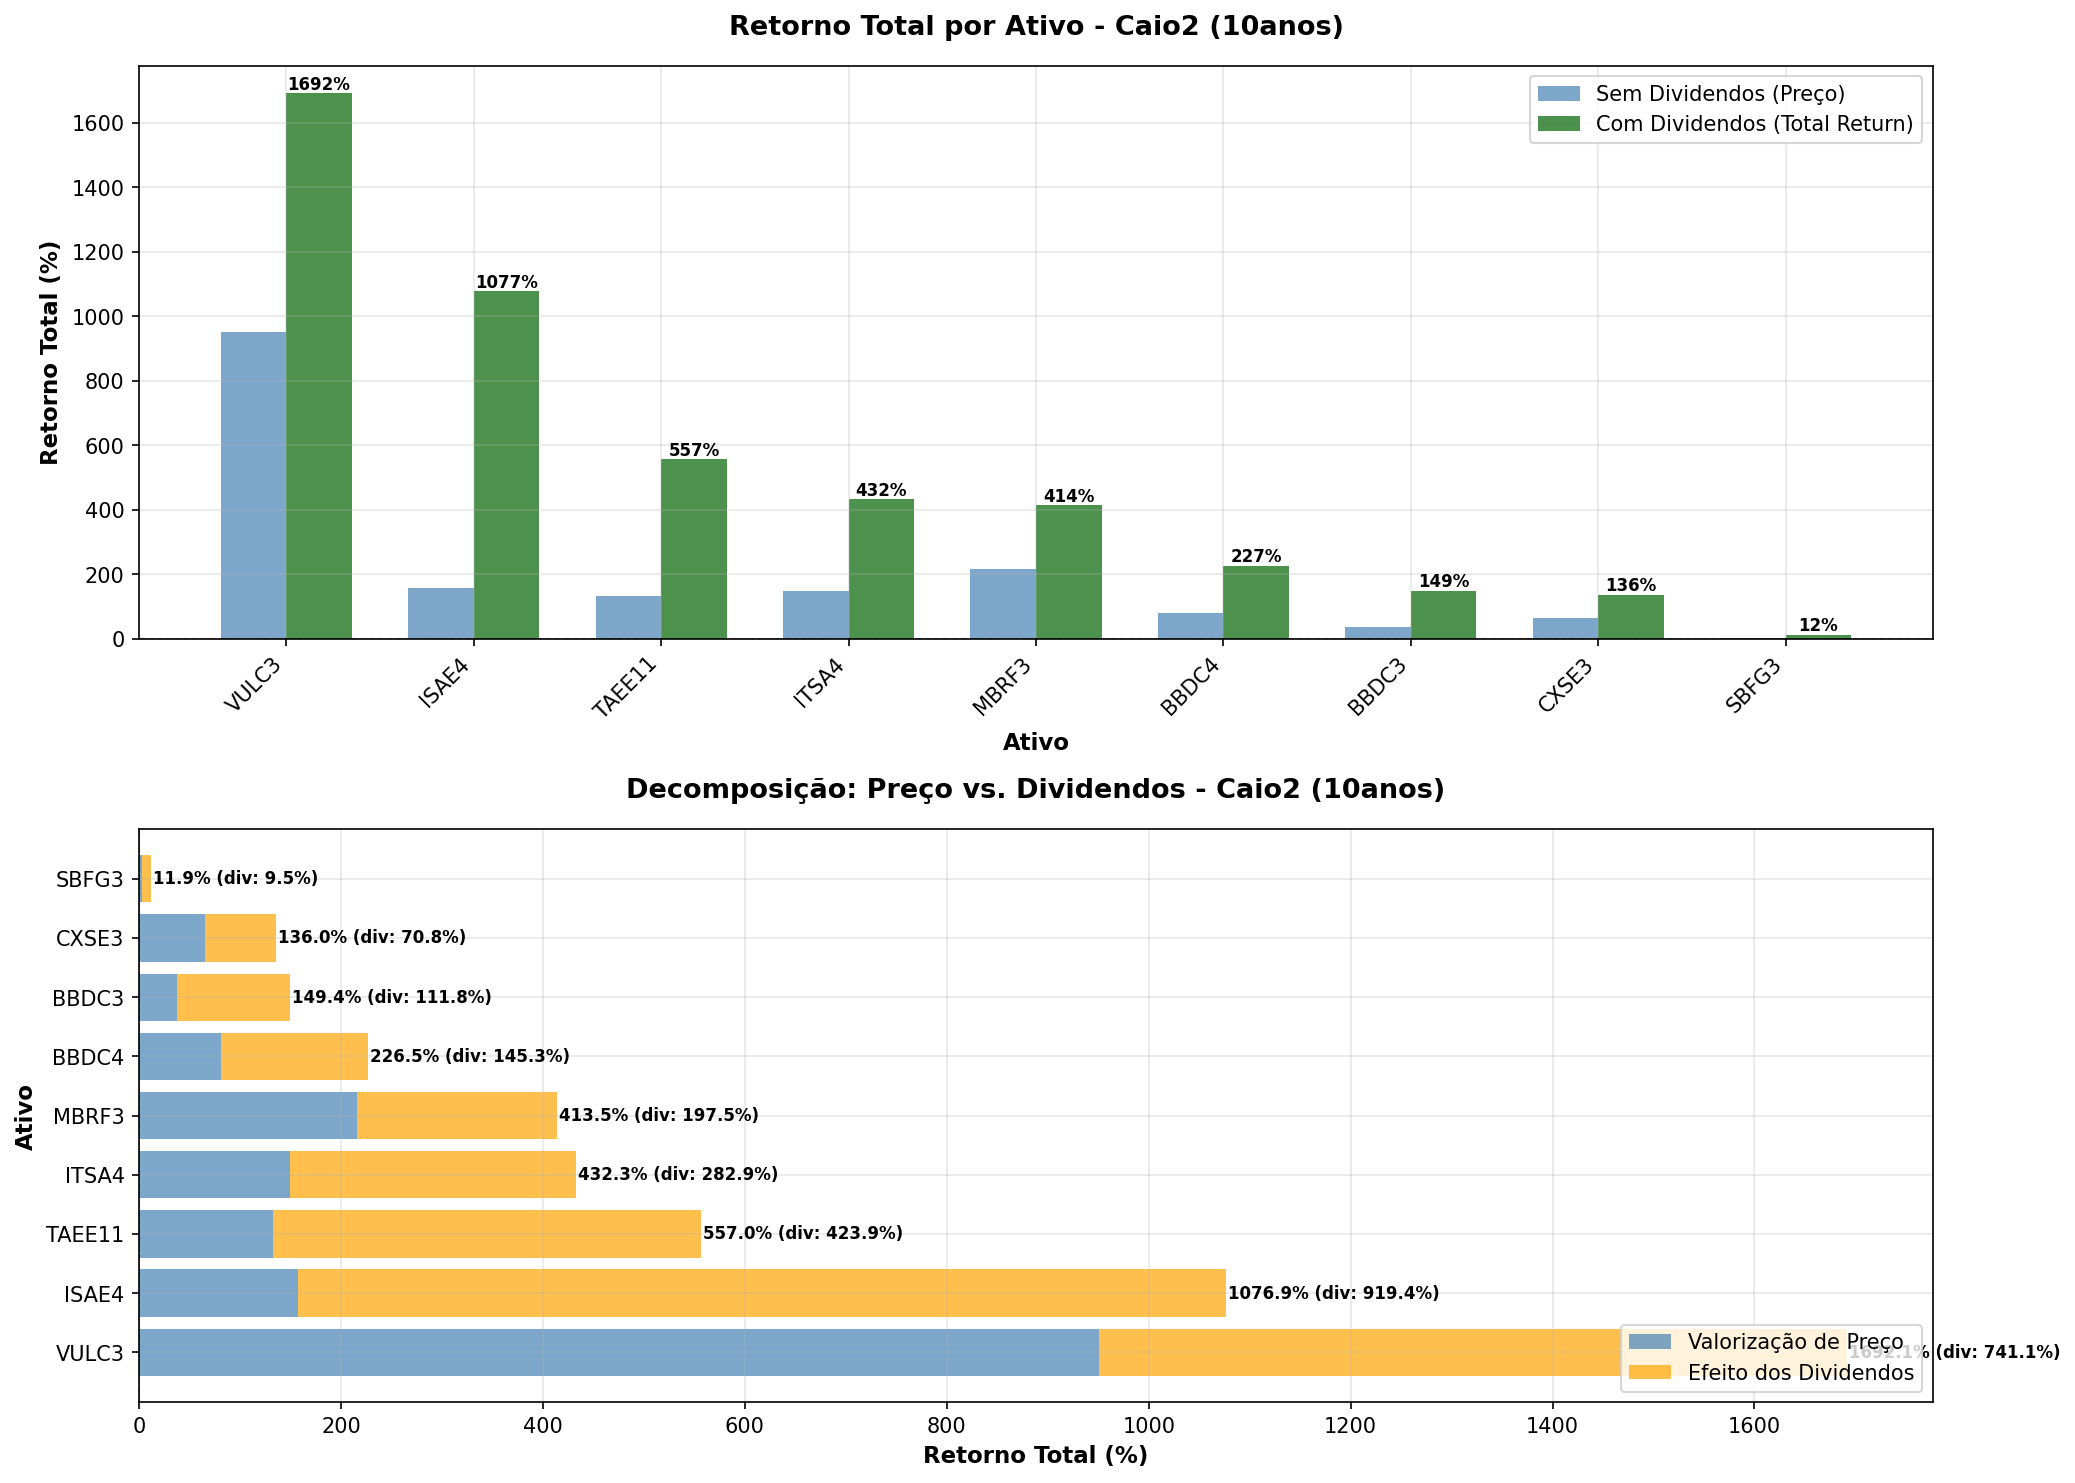

The file beside this chart, header and first rows:
TICKER, preco_inicial, preco_final, retorno_total_sem_div_pct, retorno_total_com_div_pct, retorno_anual_sem_div_pct, retorno_anual_com_div_pct, efeito_dividendos_total_pct, efeito_dividendos_anual_pct, dividendos_totais_pagos, dividend_yield_periodo_pct, volatilidade_anual_pct, n_dias_negociacao, contrib_dividendos
VULC3, 1.89, 19.91, 951, 1692, 26.52, 33.46, 741.1, 6.94, 9.84, 519.4, 55.92, 2508, 43.8
ISAE4, 10.45, 26.9, 157.4, 1077, 9.92, 27.96, 919.4, 18.04, 30.01, 287.1, 27.69, 2497, 85.38
TAEE11, 18.01, 41.97, 133, 557, 8.83, 20.71, 423.9, 11.88, 31.71, 176.1, 21.55, 2508, 76.11
ITSA4, 4.66, 11.63, 149.4, 432.3, 9.57, 18.2, 282.9, 8.63, 6.56, 140.8, 27.94, 2508, 65.43
MBRF3, 6.21, 19.64, 216, 413.5, 12.19, 17.78, 197.5, 5.58, 7.91, 127.2, 46.78, 2508, 47.75
BBDC4, 10.05, 18.22, 81.25, 226.5, 6.13, 12.56, 145.3, 6.43, 10.05, 100, 34.66, 2508, 64.13
BBDC3, 11.37, 15.64, 37.58, 149.4, 3.24, 9.57, 111.8, 6.33, 9.25, 81.33, 33.08, 2508, 74.84
CXSE3, 10.01, 16.54, 65.23, 136, 5.15, 8.97, 70.75, 3.82, 4.25, 42.42, 27.67, 1168, 52.03
SBFG3, 12.3, 12.6, 2.44, 11.9, 0.24, 1.13, 9.46, 0.89, 0.98, 7.93, 57.61, 1671, 79.5
